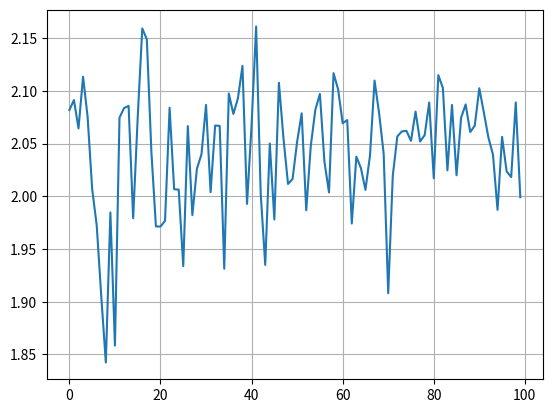

Write Python code to recreate this figure.
import numpy as np
import matplotlib.pyplot as plt

#Defining the factors of the random variables
LENGHT = 100
K = 100
mean = 0
sigma = 1
a = 1
b = 1
A0 = 2
lambda0 = 1

#This here is the white noise variable, defined in the first session TP
def white_nosie(number_var):
    return np.random.normal(mean,sigma, number_var)

##This here is the second random Variable, defined in the first session TP
##X_t = a +bZ_t-1 + Z_t
def sum_white_noise(number_variable):
    X = white_nosie(number_variable)
    X_rounded = np.roll(X,1)
    X_rounded = a + b*X + X_rounded
    X_rounded[0] = 0

    ##TODO : FIX
    return X_rounded

#This one computes the sum of the random variables multiplied by 2 to the power of the variable's indexc
def geometric_white_noise(number_variables):
    X = white_nosie(number_variables+K) # generate a white noise 
    summed_variables = np.zeros(number_variables) # generate array of zeros with the same size of random variable
    # Sum on all of the number of random varibales
    for j in range(number_variables):
        #This index is exactly the random variable defines in the last TP's question

        ##Fixed j => k and it should work now
        summed_variables[j] = np.sum((2**-k)*X[j-k+K] for k in range(K+1))
    return summed_variables + a 


##This one is to compute the Random Variable with the cos and the random.uniforme variable on 0 and 2pi
def cos_noise(number_variables):
    T=np.arange(0,number_variables) # An array of the number of random variable
    return A0*np.cos(lambda0*T+np.random.uniform(0,2*np.pi,number_variables))+np.random.normal(mean,sigma,number_variables) # returns the cos function

#This function computes the imperical mean of the random variable
def empirical_mean(X):
    assert(len(X) != 0)
    return np.mean(X)

#This function computes the empirical autocovariance of The random variable
def empirical_autocovariance(X,taus,mean=0):
    X_sum = np.zeros(len(taus))
    for k in range(0,len(taus)):
        X_inter = 0
        for j in range(0,len(taus)-k):
            X_inter += (X[j+k]-mean)*(X[j]-mean)
        X_sum[k] = 1/len(X_sum)  * X_inter
    return X_sum    

#This function return theoretical autocov of WN
def theoretical_autocov_WN(X):
    autocov = np.zeros_like(X)
    autocov[0] = sigma**2
    return autocov

#This one for the sum of WN
def theoretical_autocov_sum_WN(X):
    autocov = np.zeros_like(X)
    autocov = np.where((autocov == 1) | (autocov == len(X)), b**2 * sigma**2, 0)
    autocov[0] = (1+b**2)*sigma**2
    return autocov

#This one for the geometric sum of WN
def theoretical_autocov_geo_sum_WN(X):
    autocov = np.zeros_like(X)
    for j in range(len(X)):
        if abs(j) <= K:
            autocov[j] = (sigma**2)* (2**-abs(j))*((1-(1/4)**(K-j+1)))/(3/4)
        else:
            autocov[j] = 0
    return autocov

#This one for the autocov of cos
def theoretical_autocov_cos_WN(X):
    autocov = np.zeros_like(X)
    autocov[0] = sigma**2
    for j in range(1,len(X)):
        autocov[j] = (1/2) * (A0**2) * (np.cos(lambda0*j))
    return autocov

#These here are the random variables defined in the first TP
X_sum_WN = sum_white_noise(number_variable=LENGHT)
X_sum_geometric_WN = geometric_white_noise(number_variables=LENGHT)
X_cos_WN = cos_noise(number_variables=LENGHT)
X_WN = white_nosie(number_var=LENGHT)

#empirical means of all the previous random variables and indexes of x axis
indexes = np.arange(LENGHT)
empirical_mean_WN = empirical_mean(X_WN)

#Empirical autocov of the random variables 
empirical_autocovariance_WN = empirical_autocovariance(X_WN,taus=indexes,mean=0)
empirical_autocovariance_sum = empirical_autocovariance(X_sum_WN,mean=1, taus=indexes)
empirical_autocovariance_geo_sum = empirical_autocovariance(X_sum_geometric_WN,mean=1,taus=indexes)
empirical_autocovariance_cos = empirical_autocovariance(X_cos_WN,mean=0,taus=indexes)

#Theoretical autocov of the random variables
theoretical_autocovariance_WN = theoretical_autocov_WN(X_WN)
theoretical_autocovariance_sum = theoretical_autocov_sum_WN(X_sum_WN)
theoretical_autocovariance_geo_sum = theoretical_autocov_geo_sum_WN(X_sum_geometric_WN)
theoretical_autocovariance_cos = theoretical_autocov_cos_WN(X_cos_WN)

#List of all MSEs
MSE_WN =[]
MSE_SUM_WN = []
MSE_GEO_SUM_WN = []
MSE_COS = []


#Mean square estimation
for T in [100,500,1000]:
    mse_wn_inter = []
    mse_sum_wn_inter = []
    mse_geo_wn_inter = []
    mse_cos_wn_inter = []
    for step in range(100):
        X_WN = white_nosie(number_var=T)
        X_sum_WN = sum_white_noise(number_variable=T)
        X_sum_geometric_WN = geometric_white_noise(number_variables=T)
        X_cos_WN = cos_noise(number_variables=T)

        theoretical_autocovariance_WN = theoretical_autocov_WN(X_WN)[0:T]
        theoretical_autocovariance_sum = theoretical_autocov_sum_WN(X_sum_WN)[0:T]
        theoretical_autocovariance_geo_sum = theoretical_autocov_geo_sum_WN(X_sum_geometric_WN)[0:T]
        theoretical_autocovariance_cos = theoretical_autocov_cos_WN(X_cos_WN)[0:T]

        empirical_autocovariance_WN = empirical_autocovariance(X_WN,taus=np.arange(T),mean=0)
        empirical_autocovariance_sum = empirical_autocovariance(X_sum_WN,mean=1, taus=np.arange(T))
        empirical_autocovariance_geo_sum = empirical_autocovariance(X_sum_geometric_WN,mean=1,taus=np.arange(T))
        empirical_autocovariance_cos = empirical_autocovariance(X_cos_WN,mean=0,taus=np.arange(T))

        mse_wn_inter.append(np.mean((theoretical_autocovariance_WN-empirical_autocovariance_WN)**2))
        mse_sum_wn_inter.append(np.mean((theoretical_autocovariance_sum-empirical_autocovariance_sum)**2))
        mse_geo_wn_inter.append(np.mean((theoretical_autocovariance_geo_sum-empirical_autocovariance_geo_sum)**2))
        mse_cos_wn_inter.append(np.mean((theoretical_autocovariance_cos-empirical_autocovariance_cos)**2))

    break
MSE_WN.append(mse_wn_inter)
MSE_SUM_WN.append(mse_sum_wn_inter)
MSE_GEO_SUM_WN.append(mse_geo_wn_inter)
MSE_COS.append(mse_cos_wn_inter)


#plotting the empirical mean of various random variables 
#plt.grid()
#plt.plot(indexes,X_sum_geometric_WN, label='rv path', marker='H')
#plt.plot(indexes,np.full_like(indexes,empirical_mean_WN), label='empirical mean')
#plt.scatter(indexes,empirical_autocovariance_geo_sum, label='empirical autocov', color='green' , marker = 'x')
#plt.scatter(indexes,theoretical_autocovariance_geo_sum,label='theo autocov', color='red', marker='1')
#plt.legend()
#plt.show()

# Plotting the MSE for each T defined in the TP

plt.grid()
plt.plot(np.arange(100),MSE_COS[0])
plt.show()
